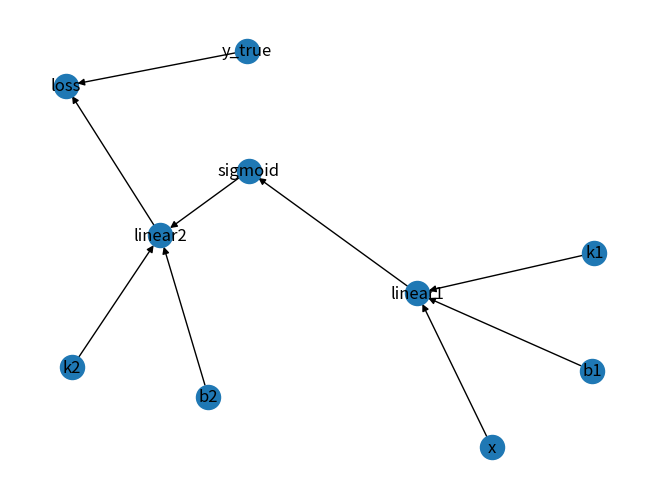

Recreate this plot in Python.
# -*- coding: utf-8 -*-
"""
Created on 21:59 2022/9/17

@author: shengrihui
"""

import matplotlib.pyplot as plt
import networkx as nx


class Node:
    def __init__(self, name):
        self.name = name

    def __repr__(self):
        return self.name


node_x = Node('x')
node_k1 = Node('k1')
node_k2 = Node('k2')
node_b1 = Node('b1')
node_b2 = Node('b2')
node_linear1 = Node('linear1')
node_linear2 = Node('linear2')
node_sigmoid = Node('sigmoid')
node_y_true = Node('y_true')
node_loss = Node('loss')

computing_graph = {
    node_x: [node_linear1],
    node_k1: [node_linear1],
    node_b1: [node_linear1],
    node_linear1: [node_sigmoid],
    node_sigmoid: [node_linear2],
    node_k2: [node_linear2],
    node_b2: [node_linear2],
    node_linear2: [node_loss],
    node_y_true: [node_loss]
}

nx.draw(nx.DiGraph(computing_graph), with_labels=True)
plt.show()
